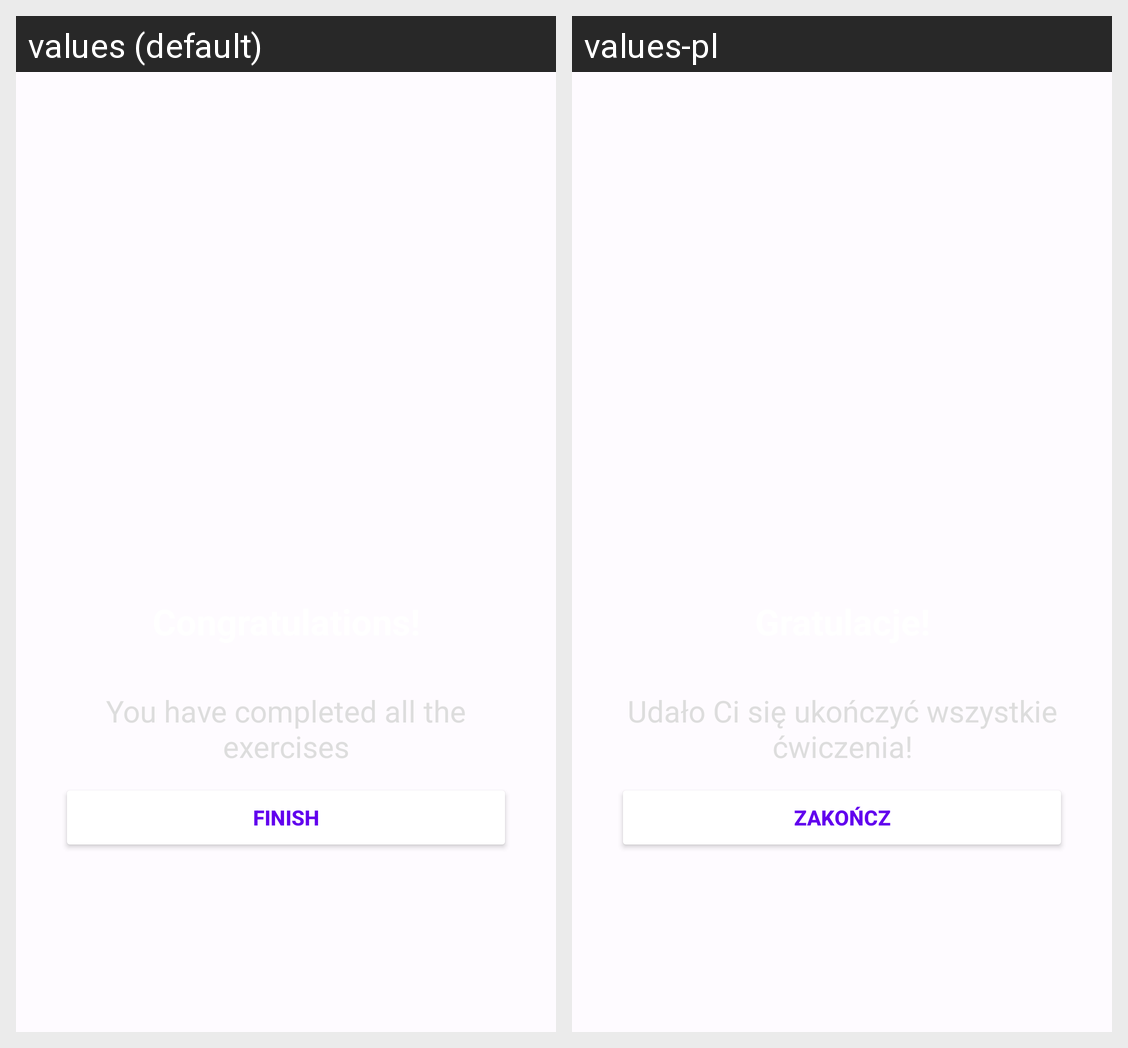

Translations of the strings shown on this Android screen, per locale in the grid:
Android screen res/layout/activity_finish.xml rendered under 2 locales, left to right: values (default), values-pl. Device: Nexus 5 (rendered at 1080×1920; each locale shown at half size, 540×960, under a caption strip naming it); theme Theme.WorkoutApp.
Strings drawn on this screen, with the default value and each locale's value (text and hints the layout hard-codes, and strings that could not be matched under every locale, appear in the picture but are not listed):

finish_congrats_desc
  values: You have completed all the exercises
  values-pl: Udało Ci się ukończyć wszystkie ćwiczenia!

finish_button
  values: Finish
  values-pl: Zakończ
